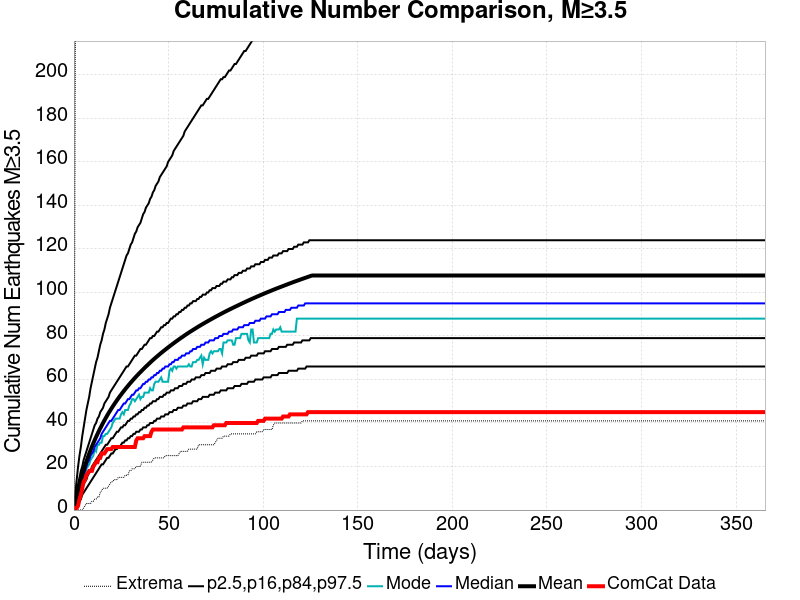

The file beside this chart, header and first rows:
Time (days), ComCat Data, Simulation Mean, Simulation Median, Simulation Mode, Simulation Minimum, Simulation Maximum, 2.5 %-ile, 16 %-ile, 84 %-ile, 97.5 %-ile
0.0, 0.0, 0.0, 0.0, 0.0, 0.0, 0.0, 0.0, 0.0, 0.0, 0.0
0.732, 1.0, 3.116, 3.0, 2.0, 0.0, 213.0, 0.0, 1.0, 5.0, 8.0
1.464, 1.0, 6.082, 5.0, 5.0, 0.0, 306.0, 1.0, 3.0, 9.0, 14.0
2.196, 2.0, 8.839, 8.0, 7.0, 0.0, 354.0, 2.0, 5.0, 12.0, 20.0
2.928, 5.0, 11.44, 10.0, 9.0, 0.0, 390.0, 4.0, 7.0, 15.0, 25.0
3.66, 7.0, 13.89, 12.0, 11.0, 0.0, 408.0, 5.0, 8.0, 18.0, 29.0
4.392, 10.0, 16.17, 14.0, 13.0, 0.0, 427.0, 7.0, 10.0, 20.0, 34.0
5.124, 13.0, 18.33, 16.0, 15.0, 1.0, 443.0, 8.0, 12.0, 23.0, 38.0
5.856, 14.0, 20.37, 18.0, 16.0, 2.0, 473.0, 9.0, 13.0, 25.0, 42.0
6.588, 16.0, 22.3, 20.0, 19.0, 3.0, 487.0, 10.0, 14.0, 27.0, 46.0
7.32, 17.0, 24.14, 22.0, 20.0, 3.0, 503.0, 11.0, 16.0, 29.0, 49.0
8.052, 18.0, 25.9, 23.0, 21.0, 3.0, 511.0, 12.0, 17.0, 31.0, 52.0
8.784, 18.0, 27.56, 25.0, 23.0, 3.0, 519.0, 13.0, 18.0, 33.0, 56.0
9.516, 18.0, 29.15, 26.0, 24.0, 4.0, 524.0, 14.0, 20.0, 35.0, 59.0
10.25, 20.0, 30.68, 27.0, 25.0, 4.0, 532.0, 15.0, 21.0, 37.0, 62.0
10.98, 21.0, 32.17, 29.0, 28.0, 5.0, 544.0, 16.0, 22.0, 39.0, 65.0
11.71, 22.0, 33.59, 30.0, 27.0, 5.0, 551.0, 17.0, 23.0, 40.0, 68.0
12.44, 22.0, 34.96, 31.0, 30.0, 6.0, 628.0, 18.0, 24.0, 42.0, 70.0
13.18, 24.0, 36.28, 32.0, 30.0, 6.0, 678.0, 19.0, 25.0, 43.0, 73.0
13.91, 24.0, 37.56, 33.0, 31.0, 8.0, 699.0, 20.0, 26.0, 45.0, 76.0
14.64, 26.0, 38.81, 35.0, 31.0, 9.0, 721.0, 21.0, 27.0, 46.0, 78.0
15.37, 26.0, 40.02, 36.0, 34.0, 10.0, 745.0, 21.0, 28.0, 47.0, 81.0
16.1, 26.0, 41.19, 37.0, 34.0, 10.0, 761.0, 22.0, 29.0, 49.0, 83.0
16.84, 27.0, 42.33, 38.0, 35.0, 10.0, 773.0, 23.0, 30.0, 50.0, 86.0
17.57, 28.0, 43.45, 39.0, 35.0, 10.0, 782.0, 24.0, 30.0, 51.0, 88.0
18.3, 28.0, 44.53, 40.0, 36.0, 11.0, 791.0, 24.0, 31.0, 52.0, 90.0
19.03, 28.0, 45.58, 41.0, 37.0, 12.0, 803.0, 25.0, 32.0, 54.0, 93.0
19.76, 28.0, 46.6, 41.0, 38.0, 13.0, 812.0, 26.0, 33.0, 55.0, 95.0
20.49, 29.0, 47.59, 42.0, 40.0, 13.0, 826.0, 26.0, 33.0, 56.0, 97.0
21.23, 29.0, 48.55, 43.0, 41.0, 14.0, 831.0, 27.0, 34.0, 57.0, 99.0
21.96, 29.0, 49.49, 44.0, 42.0, 14.0, 833.0, 28.0, 35.0, 58.0, 101.0
22.69, 29.0, 50.4, 45.0, 42.0, 14.0, 837.0, 28.0, 36.0, 59.0, 103.0
23.42, 29.0, 51.29, 46.0, 42.0, 15.0, 845.0, 29.0, 36.0, 60.0, 105.0
24.15, 29.0, 52.18, 46.0, 42.0, 15.0, 846.0, 29.0, 37.0, 61.0, 107.0
24.89, 29.0, 53.03, 47.0, 44.0, 15.0, 852.0, 30.0, 38.0, 62.0, 109.0
25.62, 29.0, 53.87, 48.0, 45.0, 15.0, 857.0, 31.0, 38.0, 63.0, 111.0
26.35, 29.0, 54.7, 49.0, 44.0, 15.0, 858.0, 31.0, 39.0, 64.0, 113.0
27.08, 29.0, 55.5, 49.0, 46.0, 16.0, 865.0, 32.0, 39.0, 65.0, 115.0
27.81, 29.0, 56.3, 50.0, 46.0, 16.0, 866.0, 32.0, 40.0, 66.0, 117.0
28.55, 29.0, 57.06, 51.0, 46.0, 16.0, 870.0, 33.0, 41.0, 66.0, 118.0
29.28, 29.0, 57.83, 51.0, 48.0, 18.0, 876.0, 33.0, 41.0, 67.0, 120.0
30.01, 29.0, 58.57, 52.0, 49.0, 18.0, 879.0, 34.0, 42.0, 68.0, 122.0
30.74, 29.0, 59.29, 53.0, 51.0, 19.0, 887.0, 34.0, 42.0, 69.0, 123.0
31.47, 29.0, 60.01, 53.0, 51.0, 19.0, 893.0, 35.0, 43.0, 70.0, 125.0
32.21, 29.0, 60.72, 54.0, 50.0, 19.0, 895.0, 35.0, 43.0, 71.0, 127.0
32.94, 32.0, 61.42, 55.0, 51.0, 20.0, 899.0, 36.0, 44.0, 71.0, 128.0
33.67, 33.0, 62.09, 55.0, 52.0, 20.0, 901.0, 36.0, 44.0, 72.0, 130.0
34.4, 33.0, 62.76, 56.0, 53.0, 20.0, 903.0, 36.0, 45.0, 73.0, 131.0
35.13, 33.0, 63.43, 56.0, 51.0, 20.0, 907.0, 37.0, 45.0, 74.0, 132.0
35.87, 33.0, 64.06, 57.0, 52.0, 22.0, 909.0, 37.0, 46.0, 74.0, 134.0
36.6, 33.0, 64.7, 58.0, 52.0, 22.0, 917.0, 38.0, 46.0, 75.0, 136.0
37.33, 34.0, 65.33, 58.0, 54.0, 22.0, 920.0, 38.0, 47.0, 76.0, 137.0
38.06, 34.0, 65.94, 59.0, 54.0, 22.0, 920.0, 38.0, 47.0, 76.0, 139.0
38.79, 34.0, 66.55, 59.0, 54.0, 22.0, 920.0, 39.0, 48.0, 77.0, 140.0
39.53, 34.0, 67.16, 60.0, 54.0, 22.0, 923.0, 39.0, 48.0, 78.0, 141.0
40.26, 34.0, 67.76, 60.0, 56.0, 22.0, 923.0, 40.0, 49.0, 79.0, 143.0
40.99, 36.0, 68.35, 61.0, 55.0, 22.0, 927.0, 40.0, 49.0, 79.0, 144.0
41.72, 37.0, 68.93, 61.0, 55.0, 23.0, 935.0, 40.0, 50.0, 80.0, 146.0
42.45, 37.0, 69.5, 62.0, 58.0, 24.0, 937.0, 41.0, 50.0, 80.0, 147.0
43.19, 37.0, 70.06, 62.0, 59.0, 24.0, 939.0, 41.0, 50.0, 81.0, 149.0
... 440 more rows
